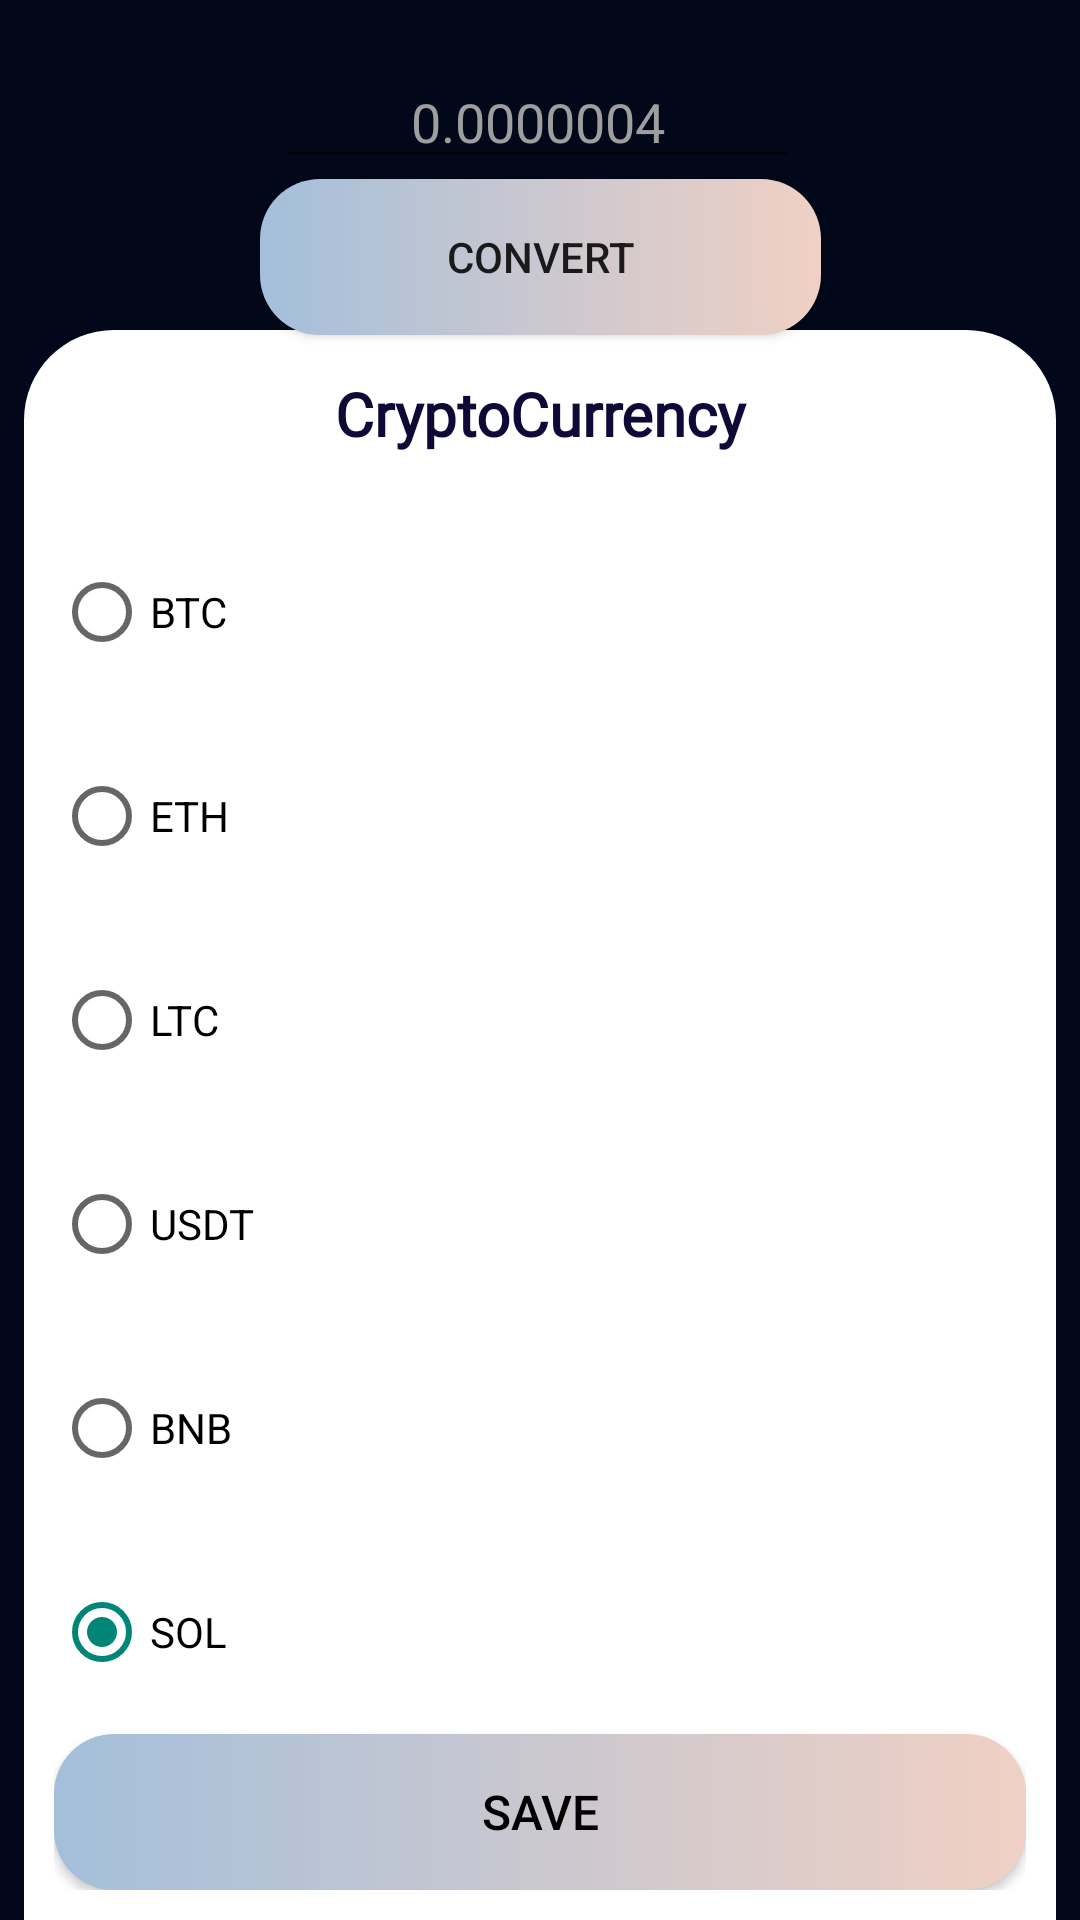

Produce the Android XML layout that renders to this screen, including the resource entries it uses.
<!-- AndroidManifest.xml: activity theme Theme.detailActivity -->
<!-- res/layout/activity_detail.xml -->
<?xml version="1.0" encoding="utf-8"?>
<androidx.constraintlayout.widget.ConstraintLayout xmlns:android="http://schemas.android.com/apk/res/android"
    xmlns:app="http://schemas.android.com/apk/res-auto"
    xmlns:tools="http://schemas.android.com/tools"
    android:layout_width="match_parent"
    android:layout_height="match_parent"
    android:background="#020819"
    android:orientation="vertical"
    tools:context=".ui.DetailActivity">


    <EditText
        android:id="@+id/numberOfCrypto"
        android:layout_width="174dp"
        android:layout_height="wrap_content"
        android:layout_marginTop="48dp"
        android:ems="10"
        android:hint="0.0000004"
        android:inputType="numberDecimal"
        android:maxLength="10"
        android:textAlignment="center"
        android:textColor="@color/white"
        android:textColorHint="@color/grey"
        app:layout_constraintBottom_toTopOf="@+id/convertButton"
        app:layout_constraintEnd_toEndOf="parent"
        app:layout_constraintHorizontal_bias="0.497"
        app:layout_constraintStart_toStartOf="parent"
        app:layout_constraintTop_toTopOf="parent"
        app:layout_constraintVertical_bias="0.051" />

    <RelativeLayout
        android:id="@+id/relativeLayout"
        android:layout_width="0dp"
        android:layout_height="530dp"
        android:layout_marginStart="8dp"
        android:layout_marginEnd="8dp"
        android:background="@drawable/border_radius_style"
        android:orientation="vertical"
        app:layout_constraintBottom_toBottomOf="parent"
        app:layout_constraintEnd_toEndOf="parent"
        app:layout_constraintStart_toStartOf="parent">

        <TextView
            android:layout_width="match_parent"
            android:layout_height="56dp"
            android:background="@android:color/transparent"
            android:fontFamily="@font/lato_bold"
            android:gravity="center"
            android:text="CryptoCurrency"
            android:textColor="#0E0A38"
            android:textSize="20sp"
            android:textStyle="bold" />


        <RadioGroup
            android:id="@+id/moodRadioGroup"
            android:layout_width="match_parent"
            android:layout_height="match_parent"
            android:layout_alignParentStart="true"
            android:layout_marginTop="50dp"
            android:background="@color/white"
            android:orientation="vertical"
            android:padding="10dp">

            <RadioButton
                android:id="@+id/radioButton1"
                android:layout_width="wrap_content"
                android:layout_height="wrap_content"
                android:layout_weight="1"
                android:checked="true"
                android:text="BTC" />

            <RadioButton
                android:id="@+id/radioButton2"
                android:layout_width="wrap_content"
                android:layout_height="wrap_content"
                android:layout_weight="1"
                android:checked="true"
                android:text="ETH" />

            <RadioButton
                android:id="@+id/radioButton3"
                android:layout_width="wrap_content"
                android:layout_height="wrap_content"
                android:layout_weight="1"
                android:checked="true"

                android:text="LTC" />

            <RadioButton
                android:id="@+id/radioButton4"
                android:layout_width="wrap_content"
                android:layout_height="wrap_content"
                android:layout_weight="1"
                android:checked="true"
                android:text="USDT" />

            <RadioButton
                android:id="@+id/radioButton5"
                android:layout_width="wrap_content"
                android:layout_height="wrap_content"
                android:layout_weight="1"
                android:checked="true"

                android:text="BNB" />

            <RadioButton
                android:id="@+id/radioButton6"
                android:layout_width="wrap_content"
                android:layout_height="wrap_content"
                android:layout_weight="1"
                android:checked="true"

                android:text="SOL" />

            <Button
                android:id="@+id/submitButton"
                android:layout_width="match_parent"
                android:layout_height="52dp"
                android:background="@drawable/button_styles"
                android:text="Save"
                android:textColor="@android:color/black"
                android:textSize="16sp" />

        </RadioGroup>


    </RelativeLayout>

    <Button
        android:id="@+id/convertButton"
        android:layout_width="187dp"
        android:layout_height="52dp"
        android:background="@drawable/button_styles"
        android:layout_marginBottom="28dp"
        android:text="Convert"
        app:layout_constraintBottom_toTopOf="@+id/relativeLayout"
        app:layout_constraintEnd_toEndOf="parent"
        app:layout_constraintStart_toStartOf="parent"
        app:layout_constraintTop_toBottomOf="@+id/numberOfCrypto" />

    <TextView
        android:id="@+id/recent"
        android:layout_width="wrap_content"
        android:layout_height="wrap_content"
        android:layout_marginStart="27dp"
        android:layout_marginTop="28dp"
        android:layout_marginEnd="366dp"
        android:layout_marginBottom="675dp"
        android:textColor="@color/white"
        app:layout_constraintBottom_toBottomOf="parent"
        app:layout_constraintEnd_toEndOf="parent"
        app:layout_constraintStart_toStartOf="parent"
        app:layout_constraintTop_toTopOf="parent" />


</androidx.constraintlayout.widget.ConstraintLayout>
<!-- resources referenced by this layout -->
<resources>
  <color name="grey">#9E9E9E</color>
  <color name="white">#FFFFFFFF</color>
  <!-- drawable border_radius_style (drawable) -->
  <shape xmlns:android="http://schemas.android.com/apk/res/android">
  
      <solid android:color="@color/white" />
      <corners android:topLeftRadius="30dp" android:topRightRadius="30dp"
          android:bottomLeftRadius="0dp" android:bottomRightRadius="0dp"/>
  </shape>
  <!-- drawable button_styles (drawable) -->
  <?xml version="1.0" encoding="utf-8"?>
  <shape xmlns:android="http://schemas.android.com/apk/res/android">
      <size android:height="52dp"/>
      <gradient
          android:type="linear"
          android:endColor="#A4BFDB"
          android:startColor="#F0D0C4"
          android:angle="180"
  
          />
      <corners android:radius="20dp" />
  
  
  </shape>
  <style name="Theme.detailActivity" parent="Theme.AppCompat.Light">
          <item name="android:background">#F3F4F6</item> 
      </style>
</resources>
